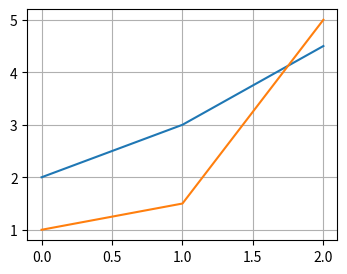

The matplotlib source for this figure:
import matplotlib.pyplot as plt
w = 4
h = 3
d = 70
plt.figure(figsize=(w, h), dpi=d)
y1 = [2, 3, 4.5]
y2 = [1, 1.5, 5]
plt.plot(y1)
plt.plot(y2)
plt.grid()
plt.savefig("out.png")
